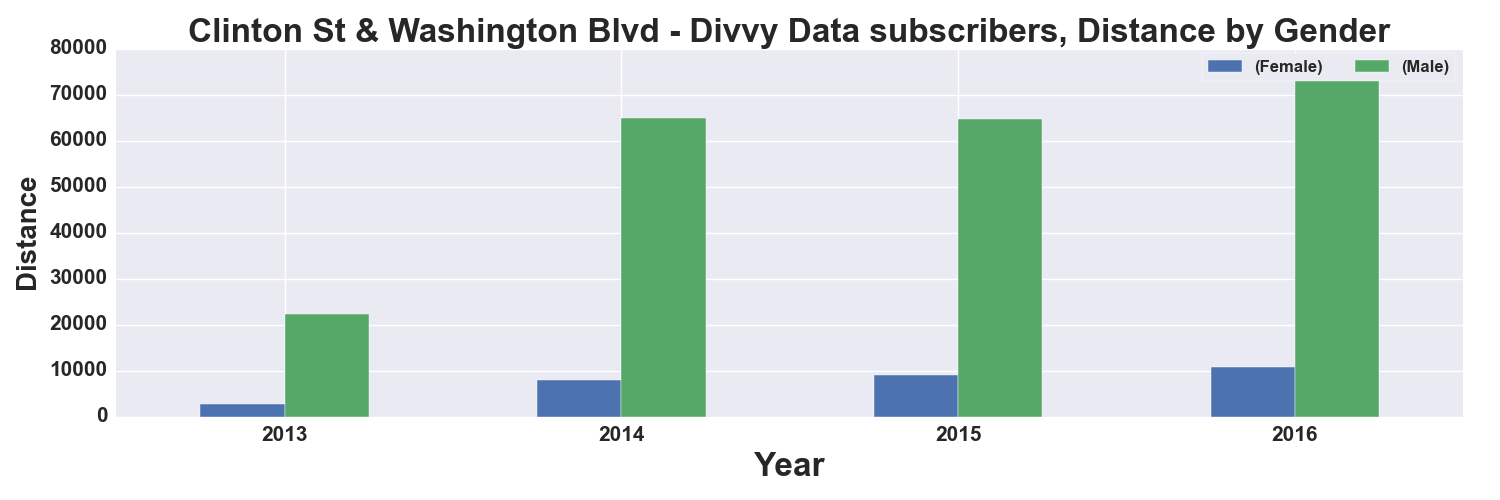

Values plotted in this chart, from the file beside it:
, START TIME YEAR, DISTANCE_Miles, DISTANCE_Miles
GENDER, , Female, Male
0, 2013, 2723, 22290
1, 2014, 7944, 64916
2, 2015, 9033, 64798
3, 2016, 10757, 77859
